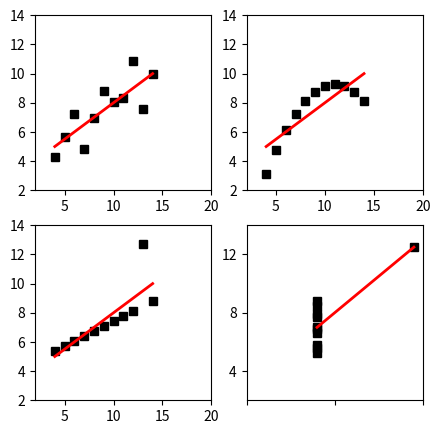

Write the Python code that produced this figure.
import numpy as np
import numpy.linalg as la
import matplotlib.pyplot as plt

from scipy import stats

import matplotlib.pyplot as plt
import numpy as np

x0 = np.array([10, 8, 13, 9, 11, 14, 6, 4, 12, 7, 5])
y1 = np.array([8.04, 6.95, 7.58, 8.81, 8.33, 9.96, 7.24, 4.26, 10.84, 4.82, 5.68])
y2 = np.array([9.14, 8.14, 8.74, 8.77, 9.26, 8.10, 6.13, 3.10, 9.13, 7.26, 4.74])
y3 = np.array([7.46, 6.77, 12.74, 7.11, 7.81, 8.84, 6.08, 5.39, 8.15, 6.42, 5.73])
x4 = np.array([8, 8, 8, 8, 8, 8, 8, 19, 8, 8, 8])
y4 = np.array([6.58, 5.76, 7.71, 8.84, 8.47, 7.04, 5.25, 12.50, 5.56, 7.91, 6.89])


def fit(x):
    return 3 + 0.5*x

fig, ax = plt.subplots(ncols=2, nrows=2, figsize=(5,5))
ax = ax.ravel()
for i, (x,y) in enumerate([(x0,y1), (x0,y2), (x0,y3), (x4,y4)]):
    xfit = np.array([np.amin(x), np.amax(x)])
    ax[i].plot(x, y, 'ks', xfit, fit(xfit), 'r-', lw=2)
    ax[i].axis([2, 20, 2, 14])
    plt.setp(plt.gca(), xticklabels=[], yticks=(4, 8, 12), xticks=(0, 10, 20))
    
    

# verify the stats
pairs = (x0, y1), (x0, y2), (x0, y3), (x4, y4)
for x, y in pairs:
    print('mean=%1.2f, std=%1.2f, r=%1.2f' % (np.mean(y), np.std(y), np.corrcoef(x, y)[0][1]))

